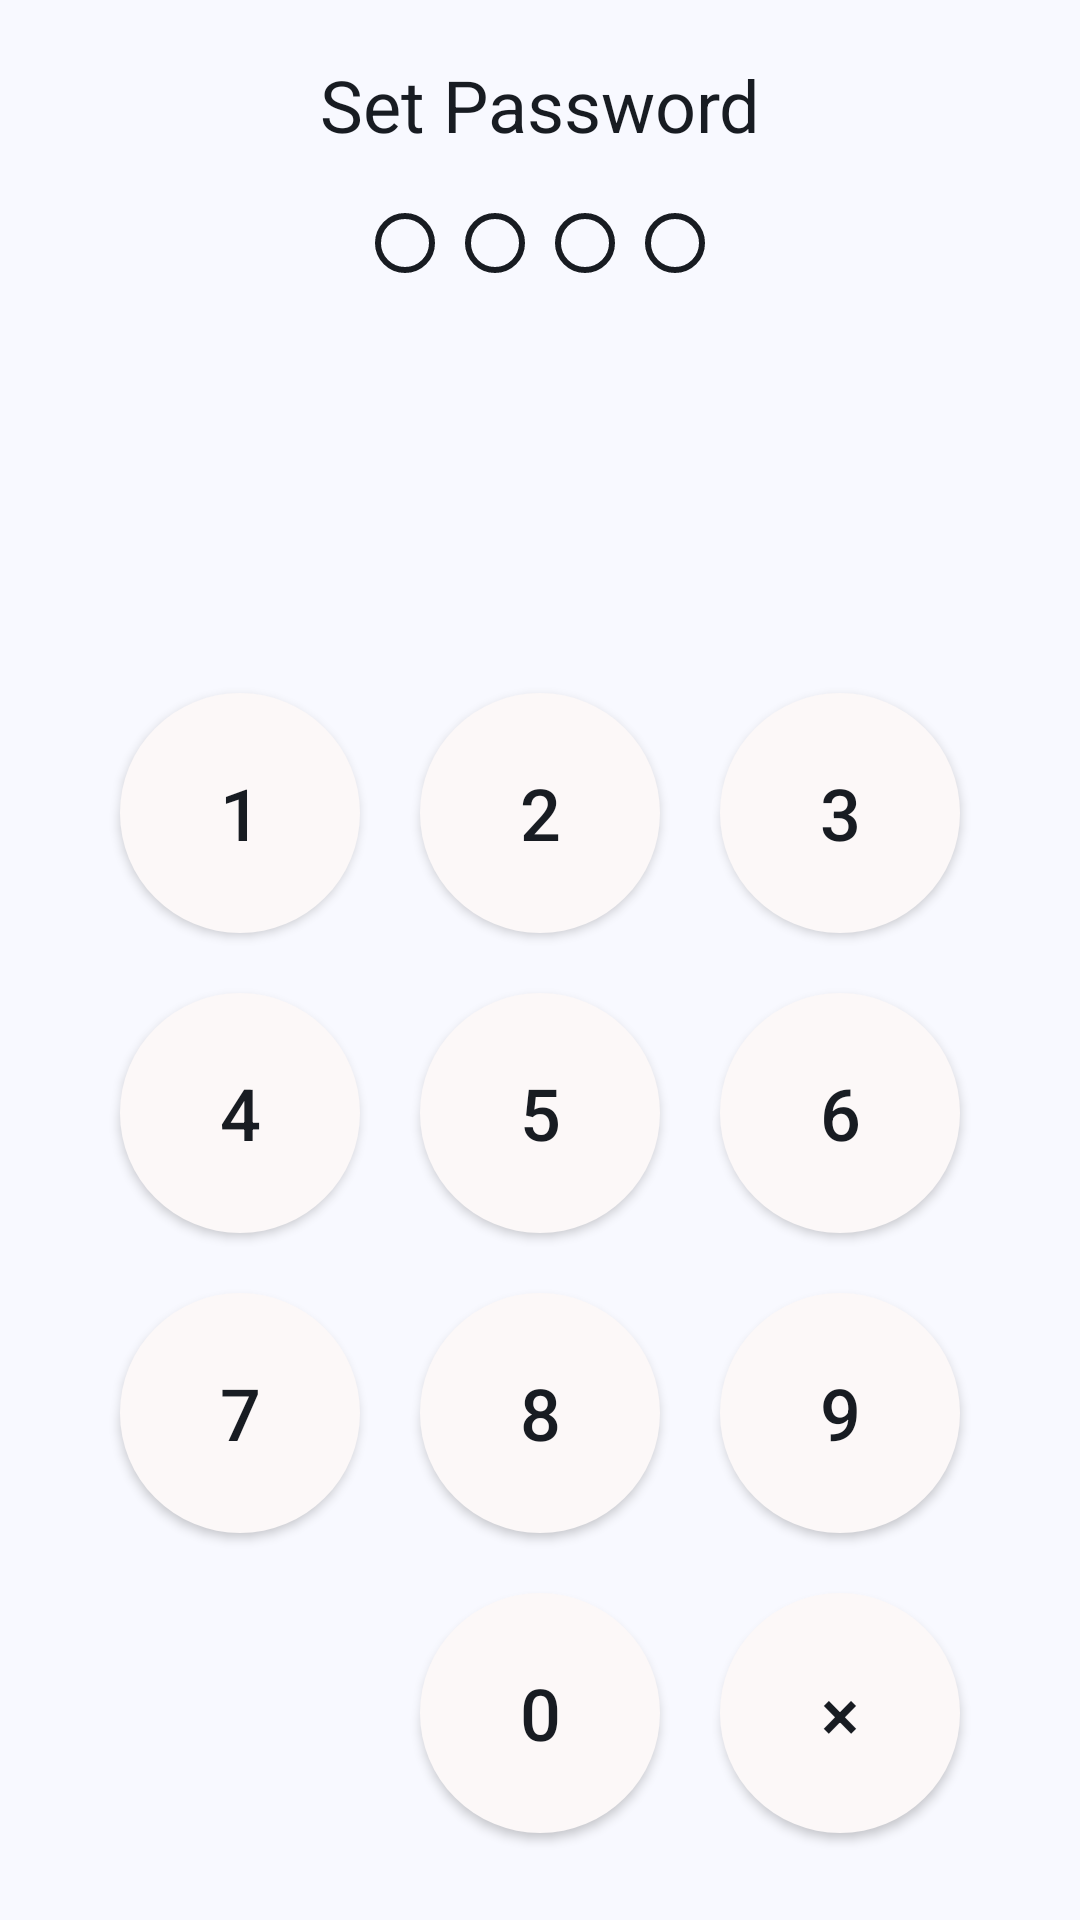

Write the Android layout XML for this screen, with the resource values it uses.
<!-- AndroidManifest.xml: application theme AppTheme -->
<!-- res/layout/activity_set_password.xml -->
<LinearLayout xmlns:android="http://schemas.android.com/apk/res/android"
    android:layout_width="match_parent"
    android:layout_height="match_parent"
    android:background="@color/md_theme_background"
    android:gravity="center"
    android:orientation="vertical"
    android:padding="16dp">

    <TextView
        android:id="@+id/tv_password_prompt"
        android:layout_width="wrap_content"
        android:layout_height="wrap_content"
        android:layout_marginBottom="20dp"
        android:text="@string/title_set_password"
        android:textColor="@color/md_theme_onBackground"
        android:textSize="24sp" />


    <LinearLayout
        android:layout_width="wrap_content"
        android:layout_height="wrap_content"
        android:layout_marginBottom="30dp"
        android:orientation="horizontal">

        <View
            android:id="@+id/pin_circle_1"
            android:layout_width="20dp"
            android:layout_height="20dp"
            android:background="@drawable/empty_pin_circle" />

        <View
            android:id="@+id/pin_circle_2"
            android:layout_width="20dp"
            android:layout_height="20dp"
            android:layout_marginStart="10dp"
            android:background="@drawable/empty_pin_circle" />

        <View
            android:id="@+id/pin_circle_3"
            android:layout_width="20dp"
            android:layout_height="20dp"
            android:layout_marginStart="10dp"
            android:background="@drawable/empty_pin_circle" />

        <View
            android:id="@+id/pin_circle_4"
            android:layout_width="20dp"
            android:layout_height="20dp"
            android:layout_marginStart="10dp"
            android:background="@drawable/empty_pin_circle" />
    </LinearLayout>


    <GridLayout
        android:layout_width="wrap_content"
        android:layout_height="wrap_content"
        android:layout_marginTop="100dp"
        android:columnCount="3"
        android:rowCount="4">


        <androidx.appcompat.widget.AppCompatButton
            android:id="@+id/btn_1"
            android:layout_width="80dp"
            android:layout_height="80dp"
            android:layout_margin="10dp"
            android:background="@drawable/key_button"
            android:text="@string/keypad_button_1"
            android:textColor="@color/md_theme_onBackground"
            android:textSize="24sp" />

        <androidx.appcompat.widget.AppCompatButton
            android:id="@+id/btn_2"
            android:layout_width="80dp"
            android:layout_height="80dp"
            android:layout_margin="10dp"
            android:background="@drawable/key_button"
            android:text="@string/keypad_button_2"
            android:textColor="@color/md_theme_onBackground"
            android:textSize="24sp" />

        <androidx.appcompat.widget.AppCompatButton
            android:id="@+id/btn_3"
            android:layout_width="80dp"
            android:layout_height="80dp"
            android:layout_margin="10dp"
            android:background="@drawable/key_button"
            android:text="@string/keypad_button_3"
            android:textColor="@color/md_theme_onBackground"
            android:textSize="24sp" />

        <androidx.appcompat.widget.AppCompatButton
            android:id="@+id/btn_4"
            android:layout_width="80dp"
            android:layout_height="80dp"
            android:layout_margin="10dp"
            android:background="@drawable/key_button"
            android:text="@string/keypad_button_4"
            android:textColor="@color/md_theme_onBackground"
            android:textSize="24sp" />

        <androidx.appcompat.widget.AppCompatButton
            android:id="@+id/btn_5"
            android:layout_width="80dp"
            android:layout_height="80dp"
            android:layout_margin="10dp"
            android:background="@drawable/key_button"
            android:text="@string/keypad_button_5"
            android:textColor="@color/md_theme_onBackground"
            android:textSize="24sp" />

        <androidx.appcompat.widget.AppCompatButton
            android:id="@+id/btn_6"
            android:layout_width="80dp"
            android:layout_height="80dp"
            android:layout_margin="10dp"
            android:background="@drawable/key_button"
            android:text="@string/keypad_button_6"
            android:textColor="@color/md_theme_onBackground"
            android:textSize="24sp" />

        <androidx.appcompat.widget.AppCompatButton
            android:id="@+id/btn_7"
            android:layout_width="80dp"
            android:layout_height="80dp"
            android:layout_margin="10dp"
            android:background="@drawable/key_button"
            android:text="@string/keypad_button_7"
            android:textColor="@color/md_theme_onBackground"
            android:textSize="24sp" />

        <androidx.appcompat.widget.AppCompatButton
            android:id="@+id/btn_8"
            android:layout_width="80dp"
            android:layout_height="80dp"
            android:layout_margin="10dp"
            android:background="@drawable/key_button"
            android:text="@string/keypad_button_8"
            android:textColor="@color/md_theme_onBackground"
            android:textSize="24sp" />

        <androidx.appcompat.widget.AppCompatButton
            android:id="@+id/btn_9"
            android:layout_width="80dp"
            android:layout_height="80dp"
            android:layout_margin="10dp"
            android:background="@drawable/key_button"
            android:text="@string/keypad_button_9"
            android:textColor="@color/md_theme_onBackground"
            android:textSize="24sp" />


        <View
            android:layout_width="80dp"
            android:layout_height="80dp"
            android:layout_margin="10dp" />

        <androidx.appcompat.widget.AppCompatButton
            android:id="@+id/btn_0"
            android:layout_width="80dp"
            android:layout_height="80dp"
            android:layout_margin="10dp"
            android:background="@drawable/key_button"
            android:text="@string/keypad_button_0"
            android:textColor="@color/md_theme_onBackground"
            android:textSize="24sp" />

        <androidx.appcompat.widget.AppCompatButton
            android:id="@+id/btn_del"
            android:layout_width="80dp"
            android:layout_height="80dp"
            android:layout_margin="10dp"
            android:background="@drawable/key_button"
            android:text="@string/keypad_button_del"
            android:textColor="@color/md_theme_onBackground"
            android:textSize="24sp" />
    </GridLayout>

</LinearLayout>
<!-- resources referenced by this layout -->
<resources>
  <color name="md_theme_background">#F8F9FF</color>
  <color name="md_theme_onBackground">#181C22</color>
  <!-- drawable empty_pin_circle (drawable) -->
  <shape xmlns:android="http://schemas.android.com/apk/res/android"
      android:shape="oval">
      <solid android:color="#00000000"/>
      <stroke
          android:width="2dp"
      android:color="@color/md_theme_onBackground"/>
      <size android:width="20dp" android:height="20dp"/>
  </shape>
  <!-- drawable key_button (drawable) -->
  <shape xmlns:android="http://schemas.android.com/apk/res/android">
      <solid android:color="@color/md_theme_surface"/>
      <corners android:radius="40dp"/>
  </shape>
  <string name="keypad_button_0" translatable="false">0</string>
  <string name="keypad_button_1" translatable="false">1</string>
  <string name="keypad_button_2" translatable="false">2</string>
  <string name="keypad_button_3" translatable="false">3</string>
  <string name="keypad_button_4" translatable="false">4</string>
  <string name="keypad_button_5" translatable="false">5</string>
  <string name="keypad_button_6" translatable="false">6</string>
  <string name="keypad_button_7" translatable="false">7</string>
  <string name="keypad_button_8" translatable="false">8</string>
  <string name="keypad_button_9" translatable="false">9</string>
  <string name="keypad_button_del" translatable="false">×</string>
  <string name="title_set_password">Set Password</string>
  <color name="md_theme_surface">#FCF8F8</color>
  <color name="md_theme_primary">#005290</color>
  <color name="md_theme_onPrimary">#FFFFFF</color>
  <color name="md_theme_primaryContainer">#0077CE</color>
  <color name="md_theme_onPrimaryContainer">#FFFFFF</color>
  <color name="md_theme_secondary">#00658D</color>
  <color name="md_theme_onSecondary">#FFFFFF</color>
  <color name="md_theme_secondaryContainer">#47C1FF</color>
  <color name="md_theme_onSecondaryContainer">#002D42</color>
  <color name="md_theme_tertiary">#004F9E</color>
  <color name="md_theme_onTertiary">#FFFFFF</color>
  <color name="md_theme_tertiaryContainer">#2F74D0</color>
  <color name="md_theme_onTertiaryContainer">#FFFFFF</color>
  <color name="md_theme_error">#A50010</color>
  <color name="md_theme_onError">#FFFFFF</color>
  <color name="md_theme_errorContainer">#DB322F</color>
  <color name="md_theme_onErrorContainer">#FFFFFF</color>
  <color name="md_theme_onSurface">#1C1B1B</color>
  <color name="md_theme_surfaceVariant">#DEE2F0</color>
  <color name="md_theme_onSurfaceVariant">#424752</color>
  <color name="md_theme_outline">#727783</color>
  <color name="md_theme_outlineVariant">#C2C6D4</color>
  <color name="md_theme_inverseSurface">#313030</color>
  <color name="md_theme_inverseOnSurface">#F4F0EF</color>
  <color name="md_theme_inversePrimary">#A2C9FF</color>
  <color name="md_theme_primaryFixed">#D3E4FF</color>
  <color name="md_theme_onPrimaryFixed">#001C38</color>
  <color name="md_theme_primaryFixedDim">#A2C9FF</color>
  <color name="md_theme_onPrimaryFixedVariant">#004881</color>
  <color name="md_theme_secondaryFixed">#C6E7FF</color>
  <color name="md_theme_onSecondaryFixed">#001E2D</color>
  <color name="md_theme_secondaryFixedDim">#81CFFF</color>
  <color name="md_theme_onSecondaryFixedVariant">#004C6B</color>
  <color name="md_theme_tertiaryFixed">#D6E3FF</color>
  <color name="md_theme_onTertiaryFixed">#001B3D</color>
  <color name="md_theme_tertiaryFixedDim">#A9C7FF</color>
  <color name="md_theme_onTertiaryFixedVariant">#00468C</color>
  <color name="md_theme_surfaceDim">#DDD9D9</color>
  <color name="md_theme_surfaceBright">#FCF8F8</color>
  <color name="md_theme_surfaceContainerLowest">#FFFFFF</color>
  <color name="md_theme_surfaceContainerLow">#F6F3F2</color>
  <color name="md_theme_surfaceContainer">#F1EDEC</color>
  <color name="md_theme_surfaceContainerHigh">#EBE7E7</color>
  <color name="md_theme_surfaceContainerHighest">#E5E2E1</color>
</resources>
